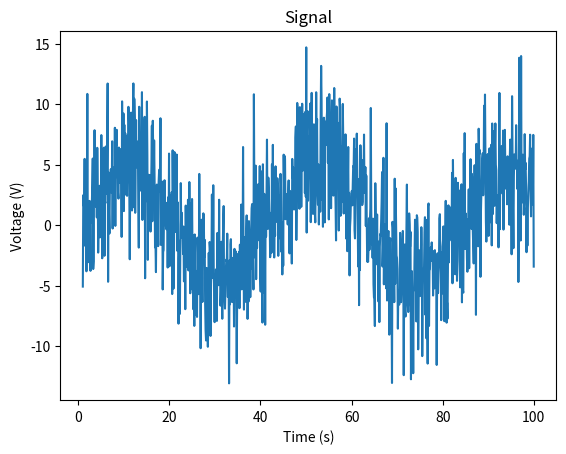

Source code (Python):
import numpy as np
from matplotlib import pyplot as plt
import random


class Device:
    def __init__(self, T):
        measurements = {'speed': [],
                        'F_B_shock': [],
                        'GAcc': [],
                        'leanAngle': [],
                        'GPS:': [],
                        'temperature': [],
                        'light': []}
        period = T
        active = False


def genParameters(num):
    freq_range = [.01, 100]
    amp_range = [0, 10]


def deviceRead(measurements, sample_rate):
    for key in measurements.keys():
        time = np.linspace(1, 60, sample_rate)
        freq = random.uniform(0.01, 10)
        amp =random.uniform(0, 10)
        measurements[key] = genSignal(freq, amp, time)

def getSpeed(num_dir=1):
    return 0

def addLinearNoise(signal):
    signal += generateNoise(signal, 0)
    return signal


def genSignal(freq, amps, time):
    new_signal = []
    composite_signals = []
    for i in range(len(freq)):
        composite_signals.append(amps[i] * np.sin(freq[i]*time/np.pi))
    for i in range(len(time)):
        new_signal.append(0)
        for j in range(len(composite_signals)):
            new_signal[i] += composite_signals[j][i]
    return new_signal


def getWatts(signal):
    return [signal[i] ** 2 for i in range(len(sig))]


def generateNoise(signal, mean_noise):
    sig_watts = getWatts(signal)
    sig_avg_watts = np.mean(sig_watts)
    noise = np.random.normal(mean_noise, np.sqrt(sig_avg_watts), len(sig_watts))
    return noise

def get_rand_parameters():
    params = {'amp': [], 'freq': []}
    num = random.randint(0, 10)
    for key in params.keys():
        for i in range(num):
            params[key].append(random.randint(0, 100))
    params['amp'] = [params['amp'][i] / 10 for i in range(num)]
    params['freq'] = [params['freq'][i] / 100 for i in range(num)]
    return params

if __name__ == "__main__":
    # Recorded values
    measurements = {'speed': [],
                    'F_B_shock': [],
                    'GAcc': [],
                    'leanAngle': [],
                    'GPS:': [],
                    'temperature': [],
                    'light': []}
    time = np.linspace(1, 100, 1000)

    params = get_rand_parameters()

    sig = genSignal(params['freq'], params['amp'], time)
    sig = addLinearNoise(sig)

    plt.plot(time, sig)
    plt.title('Signal')
    plt.ylabel('Voltage (V)')
    plt.xlabel('Time (s)')
    plt.show()